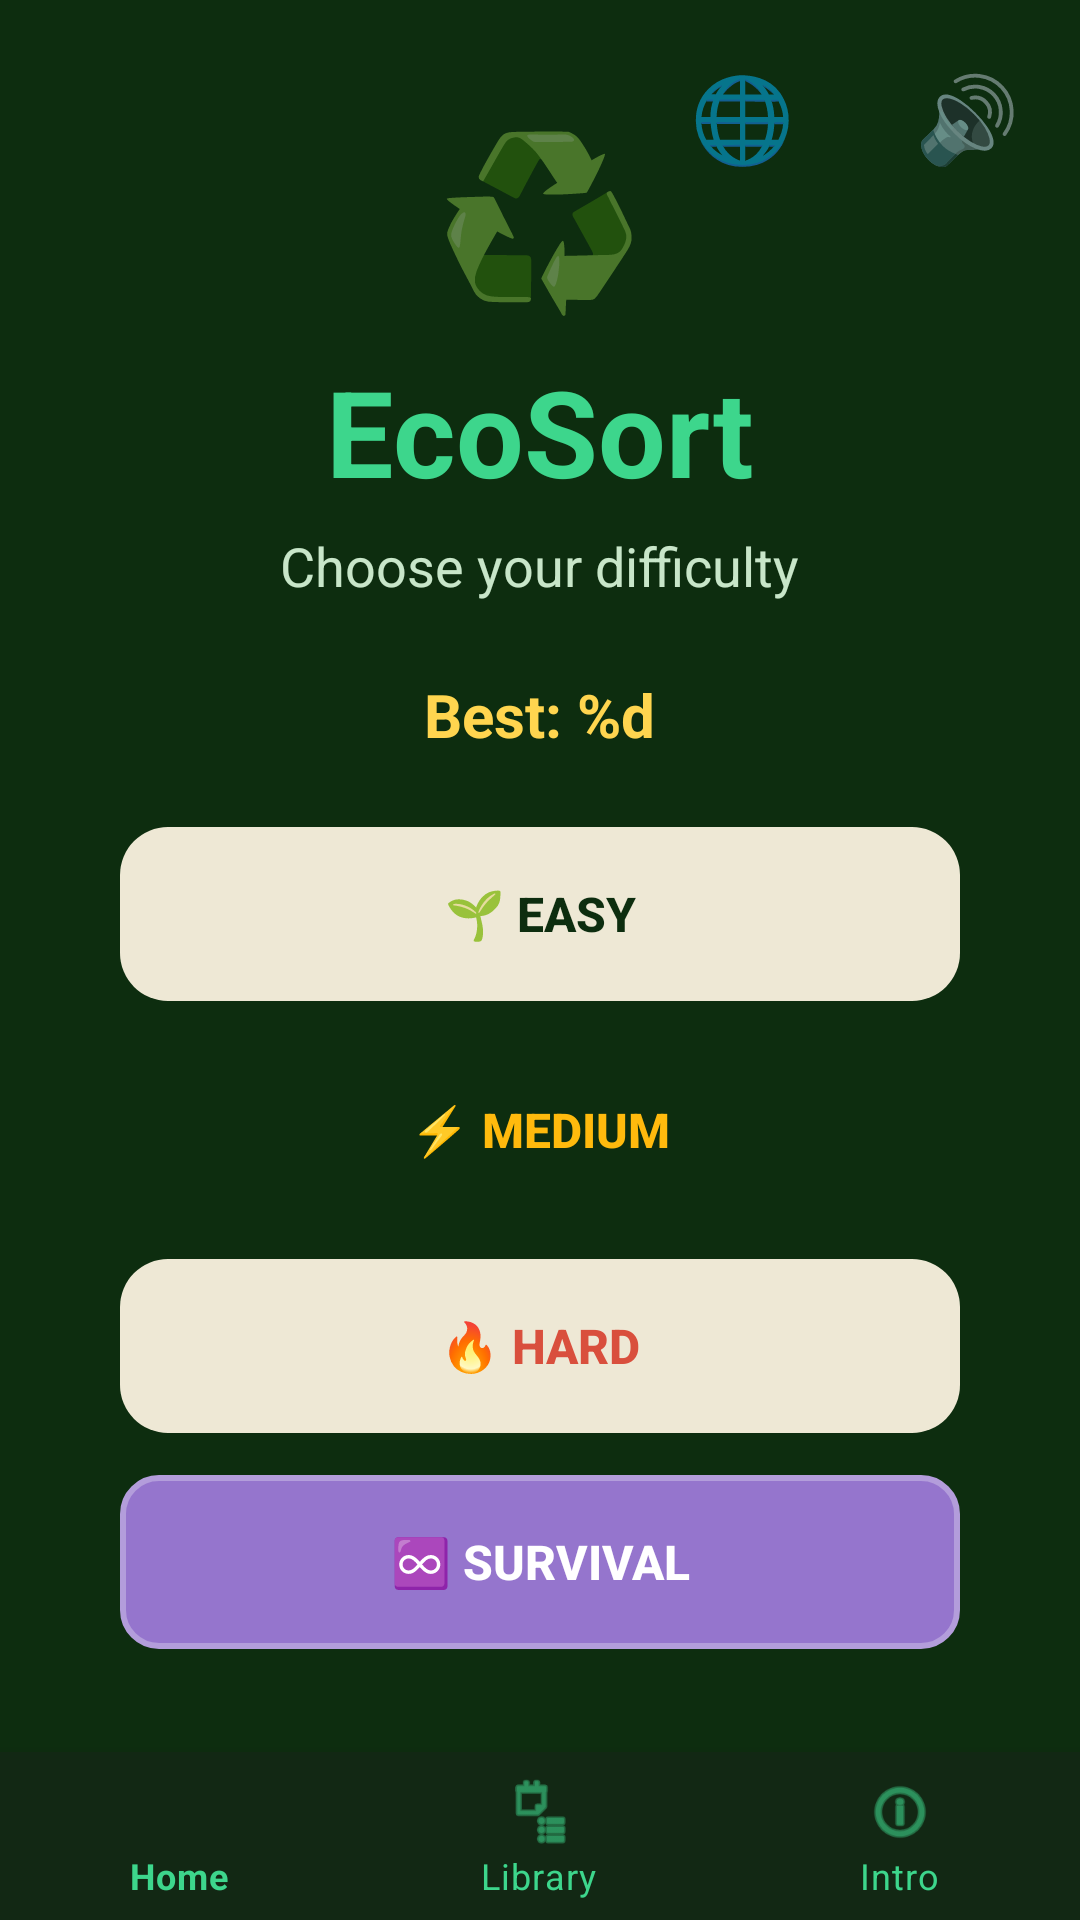

Android layout source for this screen:
<!-- AndroidManifest.xml: application theme Theme.EcoSort -->
<!-- res/layout/activity_menu.xml -->
<?xml version="1.0" encoding="utf-8"?>
<RelativeLayout xmlns:android="http://schemas.android.com/apk/res/android"
    xmlns:app="http://schemas.android.com/apk/res-auto"
    android:layout_width="match_parent"
    android:layout_height="match_parent"
    android:background="#0D2D0F">

    <FrameLayout
        android:layout_width="match_parent"
        android:layout_height="match_parent"
        android:layout_above="@id/bottom_navigation">

        <LinearLayout
            android:layout_width="match_parent"
            android:layout_height="match_parent"
            android:gravity="center"
            android:orientation="vertical"
            android:paddingHorizontal="32dp">

            <TextView
                android:text="♻️"
                android:textSize="56sp"
                android:layout_width="wrap_content"
                android:layout_height="wrap_content"
                android:layout_marginBottom="8dp" />

            <TextView
                android:text="EcoSort"
                android:textSize="40sp"
                android:textStyle="bold"
                android:textColor="#3DD68C"
                android:layout_width="wrap_content"
                android:layout_height="wrap_content"
                android:layout_marginBottom="6dp" />

            <TextView
                android:text="@string/choose_difficulty"
                android:textSize="18sp"
                android:textColor="#C8E6C9"
                android:layout_width="wrap_content"
                android:layout_height="wrap_content"
                android:layout_marginBottom="24dp" />

            <TextView
                android:id="@+id/tv_high_score"
                android:layout_width="wrap_content"
                android:layout_height="wrap_content"
                android:text="@string/best_label"
                android:textColor="#FFD54F"
                android:textSize="20sp"
                android:textStyle="bold"
                android:layout_marginBottom="24dp" />

            <androidx.appcompat.widget.AppCompatButton
                android:id="@+id/btn_easy"
                android:text="@string/easy"
                android:textSize="16sp"
                android:textStyle="bold"
                android:textColor="#0D2D0F"
                android:background="@drawable/bg_btn_easy"
                android:layout_width="280dp"
                android:layout_height="58dp"
                android:layout_marginBottom="14dp"
                android:stateListAnimator="@null" />

            <androidx.appcompat.widget.AppCompatButton
                android:id="@+id/btn_medium"
                android:layout_width="280dp"
                android:layout_height="58dp"
                android:layout_marginBottom="14dp"
                android:background="@drawable/bg_btn_medium"
                android:stateListAnimator="@null"
                android:text="@string/medium"
                android:textColor="#FFBA0D"
                android:textSize="16sp"
                android:textStyle="bold" />

            <androidx.appcompat.widget.AppCompatButton
                android:id="@+id/btn_hard"
                android:text="@string/hard"
                android:textSize="16sp"
                android:textStyle="bold"
                android:textColor="#D94F3D"
                android:background="@drawable/bg_btn_hard"
                android:layout_width="280dp"
                android:layout_height="58dp"
                android:layout_marginBottom="14dp"
                android:stateListAnimator="@null" />

            <androidx.appcompat.widget.AppCompatButton
                android:id="@+id/btn_survival"
                android:text="@string/survival"
                android:textSize="16sp"
                android:textStyle="bold"
                android:textColor="#FFFFFF"
                android:background="@drawable/bg_btn_survival"
                android:layout_width="280dp"
                android:layout_height="58dp"
                android:stateListAnimator="@null" />

        </LinearLayout>

        <LinearLayout
            android:layout_width="wrap_content"
            android:layout_height="wrap_content"
            android:layout_gravity="top|end"
            android:orientation="horizontal">

            <TextView
                android:id="@+id/btn_lang"
                android:text="🌐"
                android:textSize="28sp"
                android:padding="20dp"
                android:layout_width="wrap_content"
                android:layout_height="wrap_content"
                android:clickable="true"
                android:focusable="true"
                android:background="?attr/selectableItemBackgroundBorderless" />

            <TextView
                android:id="@+id/btn_mute_menu"
                android:text="🔊"
                android:textSize="28sp"
                android:padding="20dp"
                android:layout_width="wrap_content"
                android:layout_height="wrap_content"
                android:clickable="true"
                android:focusable="true"
                android:background="?attr/selectableItemBackgroundBorderless" />

        </LinearLayout>
    </FrameLayout>

    <com.google.android.material.bottomnavigation.BottomNavigationView
        android:id="@+id/bottom_navigation"
        android:layout_width="match_parent"
        android:layout_height="wrap_content"
        android:layout_alignParentBottom="true"
        android:background="#122814"
        app:itemIconTint="#3DD68C"
        app:itemTextColor="#3DD68C"
        app:menu="@menu/bottom_nav_menu" />



</RelativeLayout>
<!-- resources referenced by this layout -->
<resources>
  <!-- drawable bg_btn_easy (drawable) -->
  <?xml version="1.0" encoding="utf-8"?>
  <shape xmlns:android="http://schemas.android.com/apk/res/android"
      android:shape="rectangle">
      <solid android:color="#EEE8D5" />
      <corners android:radius="16dp" />
  </shape>
  <!-- drawable bg_btn_hard (drawable) -->
  <?xml version="1.0" encoding="utf-8"?>
  <shape xmlns:android="http://schemas.android.com/apk/res/android"
      android:shape="rectangle">
      <solid android:color="#EEE8D5" />
      <corners android:radius="16dp" />
  </shape>
  <!-- drawable bg_btn_survival (drawable) -->
  <?xml version="1.0" encoding="utf-8"?>
  <shape xmlns:android="http://schemas.android.com/apk/res/android"
      android:shape="rectangle">
      <solid android:color="#9575CD" /> 
      <corners android:radius="12dp" />
      <stroke android:width="2dp" android:color="#B39DDB" />
  </shape>
  <string name="best_label">Best: %d</string>
  <string name="choose_difficulty">Choose your difficulty</string>
  <string name="easy">🌱 Easy</string>
  <string name="hard">🔥 Hard</string>
  <string name="medium">⚡ Medium</string>
  <string name="survival">♾️ Survival</string>
  <style name="Theme.EcoSort" parent="Theme.MaterialComponents.DayNight.NoActionBar">
          <item name="colorPrimary">#3DD68C</item>
          <item name="colorPrimaryVariant">#0D2D0F</item>
          <item name="colorOnPrimary">#0D2D0F</item>
          <item name="colorSecondary">#2ABF7A</item>
          <item name="colorSecondaryVariant">#1A9E62</item>
          <item name="colorOnSecondary">#0D2D0F</item>
          <item name="android:statusBarColor">#0D2D0F</item>
          <item name="android:windowLightStatusBar" tools:targetApi="m">false</item>
          <item name="android:windowBackground">#0D2D0F</item>
      </style>
</resources>
